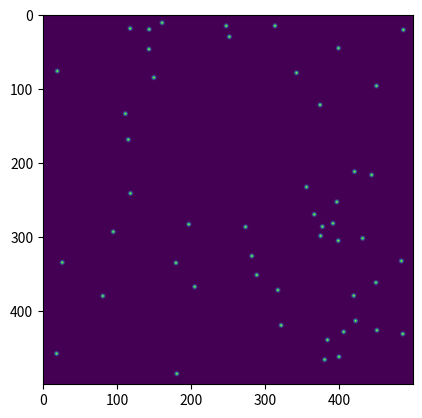

Here is the Python script that generated this plot:
# -*- coding: utf-8 -*-
"""
    simulate_brownian.py
    ====================
    The SimBrownian class generates synthetic images corresponding to particles performing a thermal Brownian
    motion. This class was designed in order to make explicit the real parameters of the particles (i.e. the diffusion
    coefficient in real-space) with the magnification of the microscope. The PSF on the camera is derived from the
    pixel size, the wavelength and the numerical aperture of the objective.
    If the parameter frames_to_accumulate is set to a positive value, memory will be allocated in order to store the first
    N simulated frames. Once that number is achieved, the frames will keep looping between the already generated data.
    The decision not to simulate the frames a-priori was to give a better feeling regarding the user-interface. It is
    also assumed that frames are of datatype np.int16, which is a sensible default for most cameras, although int8 can
    also be useful for speeding up the trackpy algorithm.

    .. warning:: There is no memory check regarding the accumulated frames.

    .. TODO:: Think how to add noise, background, and intensity fluuctuations to the particles.

    :copyright:  Aquiles Carattino <aquiles@aquicarattino.com>
    :license: GPLv3, see LICENSE for more details
"""
import numpy as np


class SimBrownian:
    """
    :param tuple camera_size: number of pixels in the x and y direction
    :return: generated an image with specified noise and particles displaced accordingly
    """
    #: Number of particles per frame
    num_particles = 50
    #: Diffusion coefficient um^2/s
    dif_coef = 1
    #: Magnification of the microscope
    magnification = 30
    #: In real space, um
    pixel_size = 5
    #: Numerical aperture of the objective, used to estimate PSF
    NA = 1
    #: um, used to estimate PSF
    wavelength = .500
    #: Peak intensity for a particle
    signal = 300
    #: Background noise
    #: TODO: Needs to be implemented
    noise = 0
    #: Time step in the simulation. Should be set to the acquisition rate if used for a camera, seconds
    time_step = 0.01

    #: Number of pixels used to calculate the PSF of the particle
    kernel_size = 11

    #: Number of frames will be accumulated in order to speed up simulations
    #: (they will be an infinite loop). Set to 0 in order to avoid accumulating frames
    frames_to_accumulate = 1000

    def __init__(self, camera_size: tuple = (500, 500)):
        # camera and monitor parameters
        self.camera_size = np.array(camera_size)
        self.localization = np.zeros(shape=(self.num_particles, 2))
        self.real_space_size = self.camera_size*self.pixel_size/self.magnification
        self.real_space_margin = self.kernel_size*self.pixel_size/self.magnification
        self.localization = np.random.uniform([0, 0], self.real_space_size, size=(self.num_particles, 2))
        self.next_random_step()
        self.psf_width = self.magnification * self.wavelength/(2*self.NA)/self.pixel_size  # In pixels
        self.current_frame = 0

        if self.frames_to_accumulate:
            self.frames = np.zeros((camera_size[0], camera_size[1], self.frames_to_accumulate), dtype=np.int16)

    def resize_view(self, camera_size):
        """SimulateBrownian.resizeView() adjusts the coordinates of the moving particles such that they
        fit into the desired framesize of the simulated dummycamera"""
        # self.camera_size = np.array(camera_size)
        pass

    def next_random_step(self):
        dr = np.sqrt(self.time_step)*np.random.normal(loc=0.0, scale=np.sqrt(self.dif_coef), size=(self.num_particles, 2))
        self.localization += dr
        rem_x = np.mod(self.localization[:,0]-self.real_space_margin, self.real_space_size[0]-2*self.real_space_margin)+self.real_space_margin
        rem_y = np.mod(self.localization[:,1]-self.real_space_margin, self.real_space_size[1]-2*self.real_space_margin)+self.real_space_margin
        self.localization[:,0] = rem_x
        self.localization[:,1] = rem_y

    def gen_image(self):
        """
        :return: generated image with specified noise and particles position
        """
        if self.current_frame < self.frames_to_accumulate or not self.frames_to_accumulate:
            self.next_random_step()
            img = np.zeros(self.camera_size)
            x = np.arange(-self.kernel_size, self.kernel_size+1)
            y = np.arange(-self.kernel_size, self.kernel_size+1)
            xx, yy = np.meshgrid(x, y)
            positions = self.localization*self.magnification/self.pixel_size  # In units of pixels (with sub-px accuracy)
            for p in positions:
                p_x = p[0]-int(p[0])
                p_y = p[1]-int(p[1])
                pix_x = int(p[0])
                pix_y = int(p[1])
                s_img = 1 / (np.sqrt(2 * np.pi)*self.psf_width) * np.exp(-((xx - p_x) ** 2 + (yy - p_y) ** 2)/(2*self.psf_width**2))
                img[pix_x-self.kernel_size:pix_x+self.kernel_size+1, pix_y-self.kernel_size:pix_y+self.kernel_size+1] += s_img
            if self.frames_to_accumulate:
                self.frames[:, :, self.current_frame] = img*self.signal
                self.current_frame += 1
                return self.frames[:, :, self.current_frame-1]
            return img*self.signal
        else:
            curr_frame = self.current_frame % (2*self.frames_to_accumulate-1)
            self.current_frame += 1
            if 2*self.frames_to_accumulate > curr_frame >= self.frames_to_accumulate:
                curr_frame = (curr_frame + 1) % self.frames_to_accumulate
                return self.frames[:,:,-curr_frame]
            else:
                curr_frame = curr_frame % self.frames_to_accumulate
                return self.frames[:, :, curr_frame]


if __name__ == '__main__':
    import matplotlib.pyplot as plt
    sb = SimBrownian()
    img = sb.gen_image()
    plt.imshow(img)
    plt.show()
    sb.next_random_step()
    img2= sb.gen_image()
    plt.imshow(img2)
    plt.show()